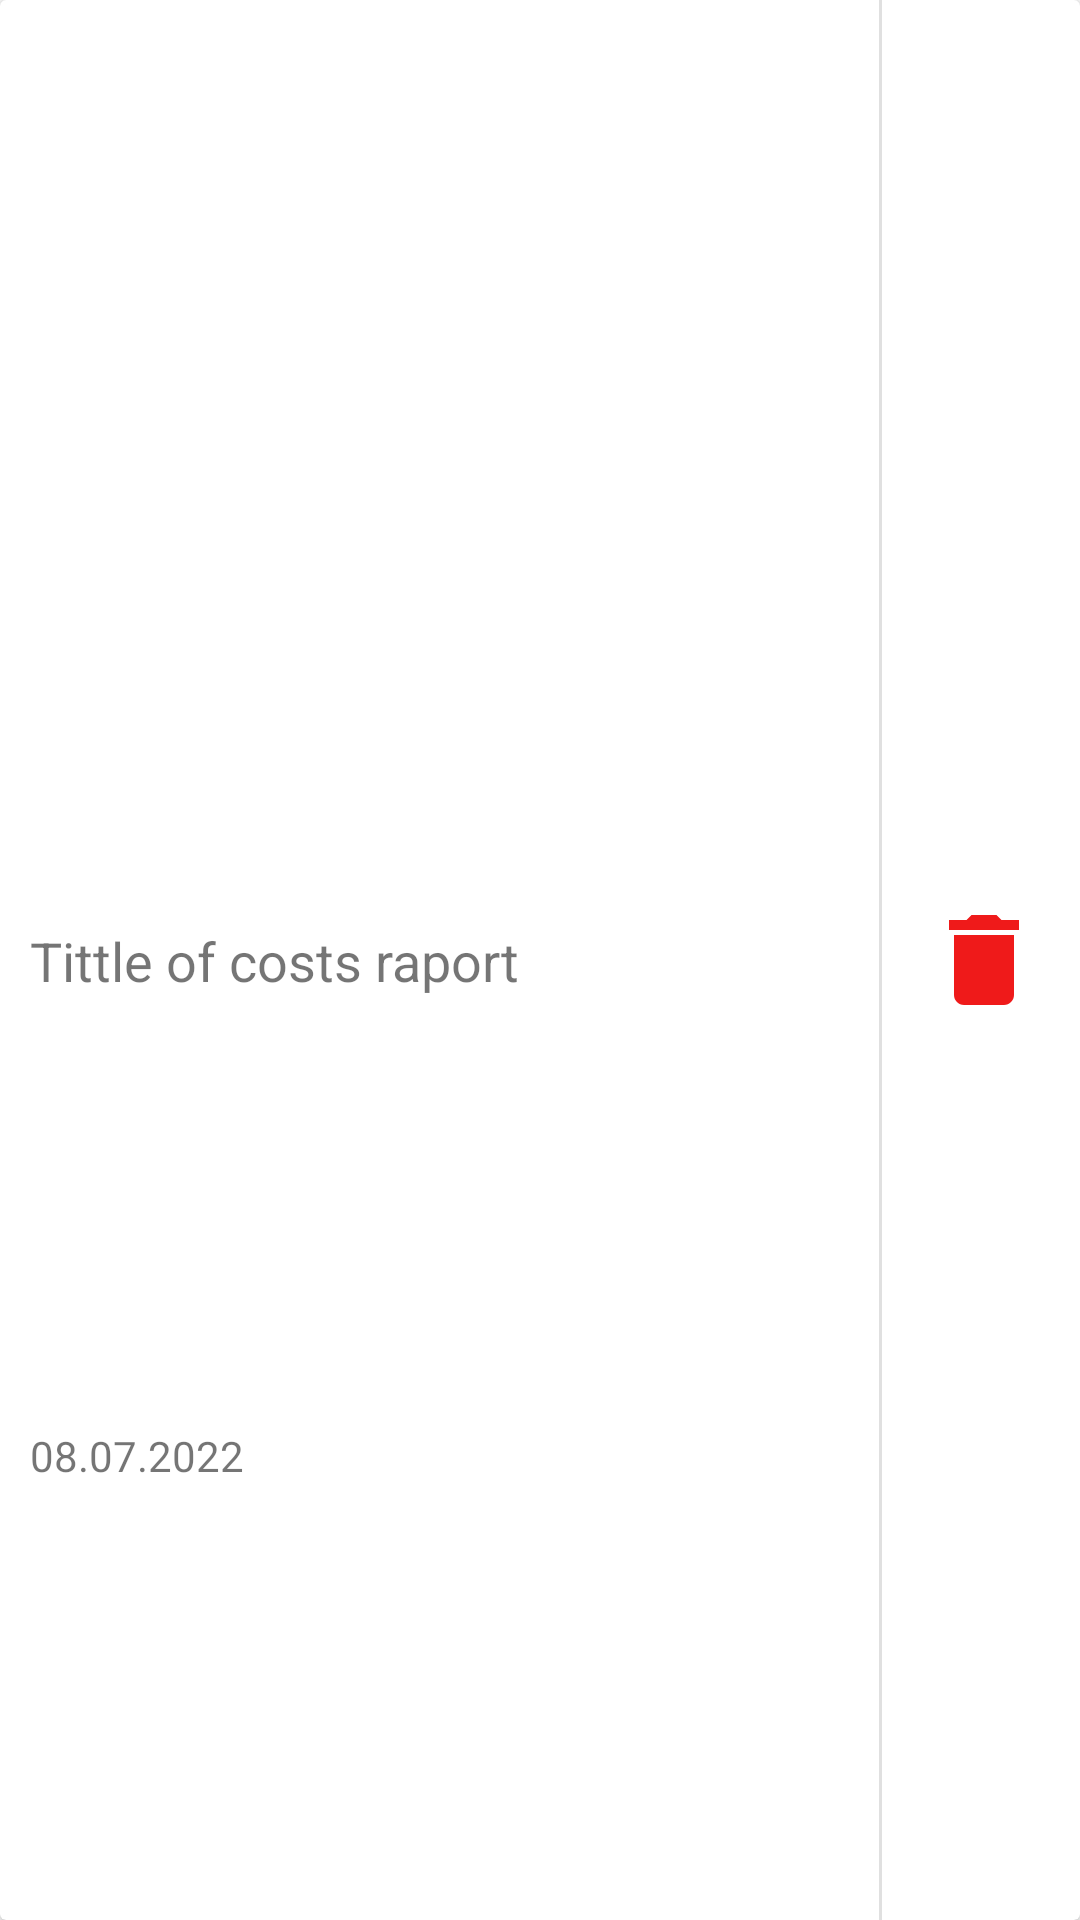

Reconstruct the res/layout file that produces this screen, plus the resources it refers to.
<!-- AndroidManifest.xml: application theme Theme.CostsCounter -->
<!-- res/layout/costs_report_item.xml -->
<?xml version="1.0" encoding="utf-8"?>
<androidx.cardview.widget.CardView xmlns:android="http://schemas.android.com/apk/res/android"
    xmlns:app="http://schemas.android.com/apk/res-auto"
    android:id="@+id/card_view_cost_report"
    android:layout_width="match_parent"
    android:layout_height="80dp"
    android:layout_marginTop="5dp">


    <androidx.constraintlayout.widget.ConstraintLayout
        android:layout_width="match_parent"
        android:layout_height="match_parent">

        <ImageButton
            android:id="@+id/delete_button_cost_report_item"
            android:layout_width="wrap_content"
            android:layout_height="0dp"
            android:backgroundTint="@color/white"
            android:contentDescription="@string/delete_group"
            app:layout_constraintBottom_toBottomOf="parent"
            app:layout_constraintEnd_toEndOf="parent"
            app:layout_constraintTop_toTopOf="parent"
            app:srcCompat="@drawable/delete_icon" />

        <TextView
            android:id="@+id/tittle_text_cost_report_item"
            android:layout_width="wrap_content"
            android:layout_height="wrap_content"
            android:layout_marginStart="10dp"
            android:text="Tittle of costs raport"
            android:textSize="18sp"
            app:layout_constraintBottom_toBottomOf="parent"
            app:layout_constraintStart_toStartOf="parent"
            app:layout_constraintTop_toTopOf="parent" />

        <TextView
            android:id="@+id/date_text_cost_report"
            android:layout_width="wrap_content"
            android:layout_height="wrap_content"
            android:layout_marginBottom="2dp"
            android:text="08.07.2022"
            app:layout_constraintBottom_toBottomOf="parent"
            app:layout_constraintStart_toStartOf="@+id/tittle_text_cost_report_item"
            app:layout_constraintTop_toBottomOf="@+id/tittle_text_cost_report_item" />

        <View
            android:id="@+id/divider"
            android:layout_width="1dp"
            android:layout_height="0dp"
            android:layout_marginEnd="2dp"
            android:background="?android:attr/listDivider"
            app:layout_constraintBottom_toBottomOf="parent"
            app:layout_constraintEnd_toStartOf="@+id/delete_button_cost_report_item"
            app:layout_constraintTop_toTopOf="parent" />
    </androidx.constraintlayout.widget.ConstraintLayout>

</androidx.cardview.widget.CardView>
<!-- resources referenced by this layout -->
<resources>
  <color name="white">#FFFFFFFF</color>
  <!-- drawable delete_icon (drawable) -->
  <vector android:height="40dp" android:tint="#EF1A1A"
      android:viewportHeight="24" android:viewportWidth="24"
      android:width="40dp" xmlns:android="http://schemas.android.com/apk/res/android">
      <path android:fillColor="@android:color/white" android:pathData="M6,19c0,1.1 0.9,2 2,2h8c1.1,0 2,-0.9 2,-2V7H6v12zM19,4h-3.5l-1,-1h-5l-1,1H5v2h14V4z"/>
  </vector>
  <string name="delete_group">Delete report</string>
  <style name="Theme.CostsCounter" parent="Theme.MaterialComponents.Light.DarkActionBar">
          
          <item name="colorPrimary">@color/blue</item>
          <item name="colorPrimaryVariant">@color/purple_700</item>
          <item name="colorOnPrimary">@color/white</item>
          
          <item name="colorSecondary">@color/teal_200</item>
          <item name="colorSecondaryVariant">@color/teal_700</item>
          <item name="colorOnSecondary">@color/black</item>
          
          <item name="android:statusBarColor" tools:targetApi="l">?attr/colorPrimaryVariant</item>
          
      </style>
  <color name="blue">#2196F3</color>
  <color name="purple_700">#FF3700B3</color>
  <color name="teal_200">#FF03DAC5</color>
  <color name="teal_700">#FF018786</color>
  <color name="black">#FF000000</color>
</resources>
